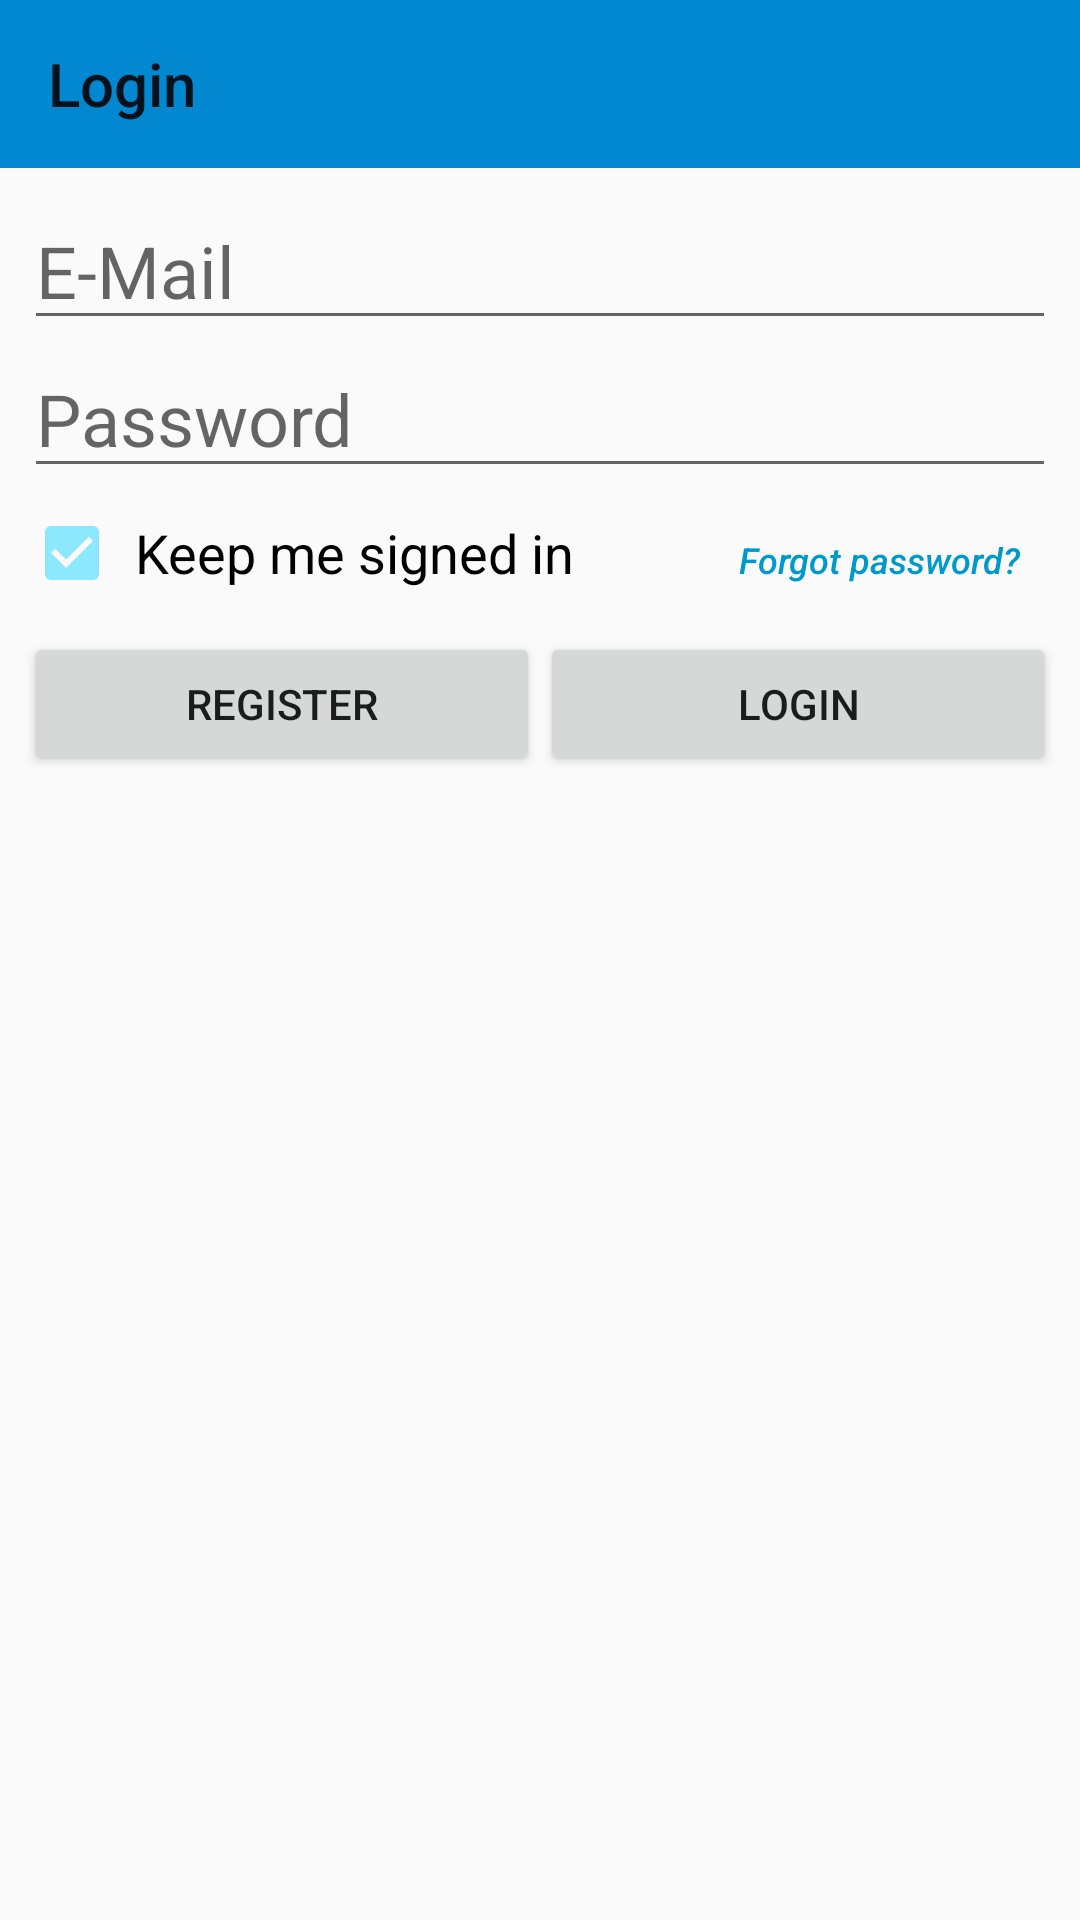

Here is an Android app screen rendered from its layout file. Give the layout XML and the strings, colors and styles it references.
<!-- AndroidManifest.xml: application theme AppTheme -->
<!-- res/layout/activity_login.xml -->
<?xml version="1.0" encoding="utf-8"?>
<android.support.constraint.ConstraintLayout xmlns:android="http://schemas.android.com/apk/res/android"
    xmlns:app="http://schemas.android.com/apk/res-auto"
    xmlns:tools="http://schemas.android.com/tools"
    android:layout_width="match_parent"
    android:layout_height="match_parent"
    tools:context=".activities.LoginActivity">

    <LinearLayout
        android:layout_width="0dp"
        android:layout_height="0dp"
        android:layout_marginStart="8dp"
        android:layout_marginTop="8dp"
        android:layout_marginEnd="8dp"
        android:layout_marginBottom="8dp"
        android:orientation="vertical"
        app:layout_constraintBottom_toBottomOf="parent"
        app:layout_constraintEnd_toEndOf="parent"
        app:layout_constraintStart_toStartOf="parent"
        app:layout_constraintTop_toBottomOf="@id/toolbar_login">

        <EditText
            android:id="@+id/textfield_email"
            android:layout_width="match_parent"
            android:layout_height="wrap_content"
            android:ems="10"
            android:hint="@string/label_email"
            android:inputType="textEmailAddress"
            android:textSize="24sp" />

        <EditText
            android:id="@+id/textfield_password"
            android:layout_width="match_parent"
            android:layout_height="wrap_content"
            android:ems="10"
            android:hint="@string/label_password"
            android:inputType="textPassword"
            android:textSize="24sp" />

        <LinearLayout
            android:layout_width="match_parent"
            android:layout_height="wrap_content"
            android:orientation="horizontal">

            <CheckBox
                android:id="@+id/checkbox_keepSignedIn"
                android:layout_width="wrap_content"
                android:layout_height="wrap_content"
                android:layout_weight="0"
                android:checked="true"
                android:paddingLeft="5dp"
                android:paddingRight="5dp"
                android:text="@string/label_keep_user_signed_in"
                android:textSize="18sp" />

            <Space
                android:layout_width="0dp"
                android:layout_height="match_parent"
                android:layout_weight="1" />

            <Button
                android:id="@+id/btn_forgotPw"
                style="@style/Widget.AppCompat.Button.Borderless"
                android:layout_width="wrap_content"
                android:layout_height="wrap_content"
                android:layout_weight="0"
                android:text="@string/label_forgot_pw"
                android:textAllCaps="false"
                android:textColor="@android:color/holo_blue_dark"
                android:textSize="12sp"
                android:textStyle="italic" />

        </LinearLayout>

        <LinearLayout
            android:layout_width="match_parent"
            android:layout_height="match_parent"
            android:orientation="horizontal">

            <Button
                android:id="@+id/btn_register"
                style="@style/Widget.AppCompat.Button"
                android:layout_width="0dp"
                android:layout_height="wrap_content"
                android:layout_weight="1"
                android:text="@string/label_register" />

            <Button
                android:id="@+id/btn_login"
                style="@style/Widget.AppCompat.Button"
                android:layout_width="0dp"
                android:layout_height="wrap_content"
                android:layout_weight="1"
                android:text="@string/label_login" />

        </LinearLayout>
    </LinearLayout>

    <android.support.v7.widget.Toolbar
        android:id="@+id/toolbar_login"
        android:layout_width="match_parent"
        android:layout_height="?attr/actionBarSize"
        android:background="?attr/colorPrimary"
        android:theme="@style/AppTheme"
        app:popupTheme="@style/ThemeOverlay.AppCompat.Light"
        app:title="@string/label_login" />

</android.support.constraint.ConstraintLayout>
<!-- resources referenced by this layout -->
<resources>
  <string name="label_email" translatable="false">E-Mail</string>
  <string name="label_forgot_pw">Forgot password?</string>
  <string name="label_keep_user_signed_in">Keep me signed in</string>
  <string name="label_login">Login</string>
  <string name="label_password">Password</string>
  <string name="label_register">Register</string>
  <style name="AppTheme" parent="Theme.AppCompat.Light.NoActionBar">
          
          <item name="colorPrimary">@color/colorPrimary</item>
          <item name="colorPrimaryDark">@color/colorPrimaryDark</item>
          <item name="colorAccent">@color/colorAccent</item>
          <item name="alertDialogTheme">@style/AlertDialogTheme</item>
      </style>
  <color name="colorPrimary">@color/md_light_blue_700</color>
  <color name="colorPrimaryDark">@color/md_light_blue_800</color>
  <color name="colorAccent">#8BE8FF</color>
  <style name="AlertDialogTheme" parent="Theme.AppCompat.Light.Dialog.Alert">
          <item name="buttonBarNegativeButtonStyle">@style/NegativeButtonStyle</item>
          <item name="buttonBarPositiveButtonStyle">@style/PositiveButtonStyle</item>
      </style>
  <color name="md_light_blue_700">#0288D1</color>
  <color name="md_light_blue_800">#0277BD</color>
  <style name="NegativeButtonStyle" parent="Widget.AppCompat.Button.ButtonBar.AlertDialog">
          <item name="android:textColor">#000</item>
          <item name="android:layout_width">0dp</item>
          <item name="android:layout_weight">1</item>
      </style>
  <style name="PositiveButtonStyle" parent="Widget.AppCompat.Button.ButtonBar.AlertDialog">
          <item name="android:textColor">#000</item>
          <item name="android:layout_width">0dp</item>
          <item name="android:layout_weight">1</item>
      </style>
</resources>
